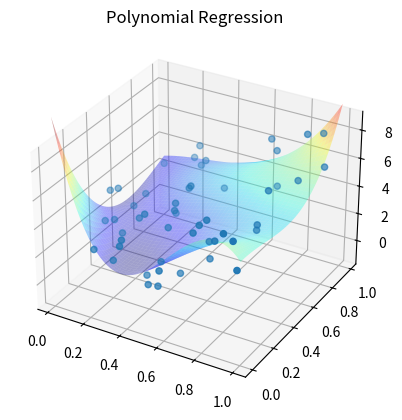

Source code (Python):


#%%


import itertools
import numpy as np
import matplotlib.cm as cm
import matplotlib.pyplot as plt
from mpl_toolkits.mplot3d import Axes3D

#-------------------------------------------------------------------
# Function for polynomial 2D

def polyfit2d(x, y, z, order):
    ncols = (order + 1)**2
    G = np.zeros((x.size, ncols))
    ij = itertools.product(range(order+1), range(order+1))
    for k, (i,j) in enumerate(ij):
        G[:,k] = x**i * y**j
    m, _, _, _ = np.linalg.lstsq(G, z)
    return m

#-------------------------------------------------------------------
# Function for polynomial 2D

def polyval2d(x, y, m):
    order = int(np.sqrt(len(m))) - 1
    ij = itertools.product(range(order+1), range(order+1))
    z = np.zeros_like(x)
    for a, (i,j) in zip(m, ij):
        z += a * x**i * y**j
    return z


#------------------------------------------
# Observed data generation
numdata = 50

np.random.seed(65537)
x = np.random.random(numdata) 
y = np.random.random(numdata) 

xy = np.ones((numdata,2))
xy[:,0] = x/np.max(x)
xy[:,1] = y/np.max(y)

z  = x**2 + y**2 + 3*x**3 + y + np.random.random(numdata)*4 # Noise

#------------------------------------------
# Mesh to display regression surface
mesh   = 50
xx, yy = np.meshgrid(np.linspace(x.min(), x.max(), mesh), np.linspace(y.min(), y.max(), mesh))


#------------------------------------------
# Polynomial fitting
#------------------------------------------

m = polyfit2d(x,y,z,3)      # Fit 2d polynomial
zz = polyval2d(xx, yy, m)   # Meshing by polynomial

fig = plt.figure()
ax = fig.add_subplot(111, projection='3d')
ax.scatter(x, y, z)
ax.plot_surface(xx, yy, zz, rstride=1, cstride=1, alpha=0.35, cmap=cm.jet)
plt.title("Polynomial Regression"); 
ax.set_zlim3d(-z.min()-1, z.max()+1)
plt.show()
# %%
